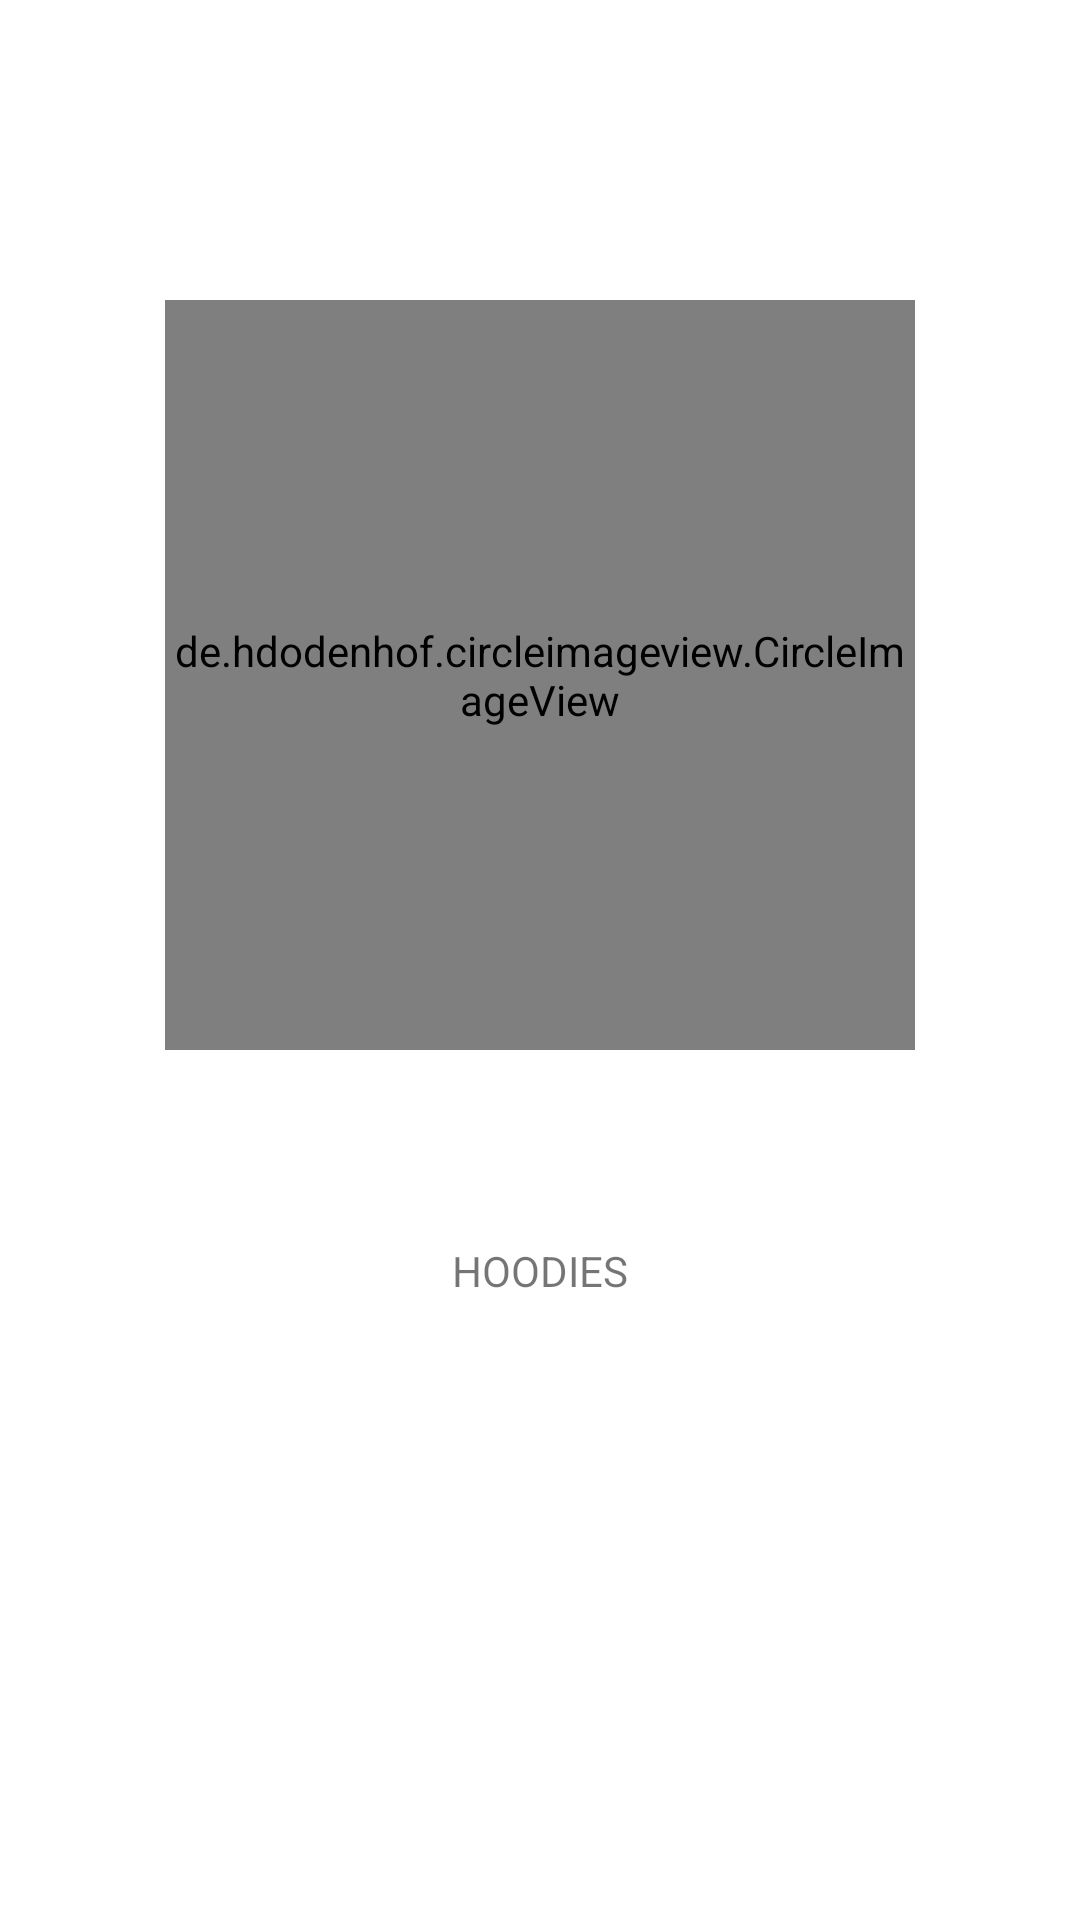

The Android layout XML behind this screen, and the referenced resources:
<!-- AndroidManifest.xml: application theme Theme.ShopPro -->
<!-- res/layout/slider.xml -->
<?xml version="1.0" encoding="utf-8"?>
<androidx.constraintlayout.widget.ConstraintLayout xmlns:android="http://schemas.android.com/apk/res/android"
    xmlns:app="http://schemas.android.com/apk/res-auto"
    xmlns:tools="http://schemas.android.com/tools"
    android:layout_width="match_parent"
    android:layout_height="match_parent">

    <de.hdodenhof.circleimageview.CircleImageView
        android:id="@+id/imgprofileimage"
        android:layout_width="250dp"
        android:layout_height="250dp"
        android:layout_marginTop="100dp"
        android:src="@drawable/hood"
        app:civ_border_color="#4987ED"
        app:civ_border_width="2dp"
        app:layout_constraintEnd_toEndOf="parent"
        app:layout_constraintStart_toStartOf="parent"
        app:layout_constraintTop_toTopOf="parent" />

    <TextView
        android:id="@+id/tvHead"
        android:layout_width="wrap_content"
        android:layout_height="wrap_content"
        android:layout_marginTop="64dp"
        android:text="HOODIES"
        app:layout_constraintEnd_toEndOf="parent"
        app:layout_constraintStart_toStartOf="parent"
        app:layout_constraintTop_toBottomOf="@+id/imgprofileimage" />

    <TextView
        android:id="@+id/tvStatement"
        android:layout_width="wrap_content"
        android:layout_height="wrap_content"
        android:layout_marginTop="24dp"
        android:text=" Hoodies are customized to your own liking"
        android:textColor="#FFFFFF"
        app:layout_constraintEnd_toEndOf="parent"
        app:layout_constraintStart_toStartOf="parent"
        app:layout_constraintTop_toBottomOf="@+id/tvHead" />

    <TextView
        android:id="@+id/tvDis"
        android:layout_width="wrap_content"
        android:layout_height="wrap_content"
        android:layout_marginTop="18dp"
        android:text="DISCOUNT 3%"
        android:textColor="#FFFFFF"
        app:layout_constraintEnd_toEndOf="parent"
        app:layout_constraintStart_toStartOf="parent"
        app:layout_constraintTop_toBottomOf="@+id/tvStatement" />

</androidx.constraintlayout.widget.ConstraintLayout>
<!-- resources referenced by this layout -->
<resources>
  <!-- drawable hood: png bitmap (drawable-v24, 24994 bytes) -->
  <style name="Theme.ShopPro" parent="Theme.MaterialComponents.DayNight.DarkActionBar">
          
          <item name="colorPrimary">@color/purple_500</item>
          <item name="colorPrimaryVariant">@color/purple_700</item>
          <item name="colorOnPrimary">@color/white</item>
          
          <item name="colorSecondary">@color/teal_200</item>
          <item name="colorSecondaryVariant">@color/teal_700</item>
          <item name="colorOnSecondary">@color/black</item>
          
          <item name="android:statusBarColor" tools:targetApi="l">?attr/colorPrimaryVariant</item>
          
      </style>
  <!-- not gathered from this repository: default colours our renderer supplied (Android Studio template values) -->
  <color name="purple_500">#FF6200EE</color>
  <color name="purple_700">#FF3700B3</color>
  <color name="teal_200">#FF03DAC5</color>
  <color name="teal_700">#FF018786</color>
  <color name="black">#FF000000</color>
  <color name="white">#FFFFFFFF</color>
</resources>
